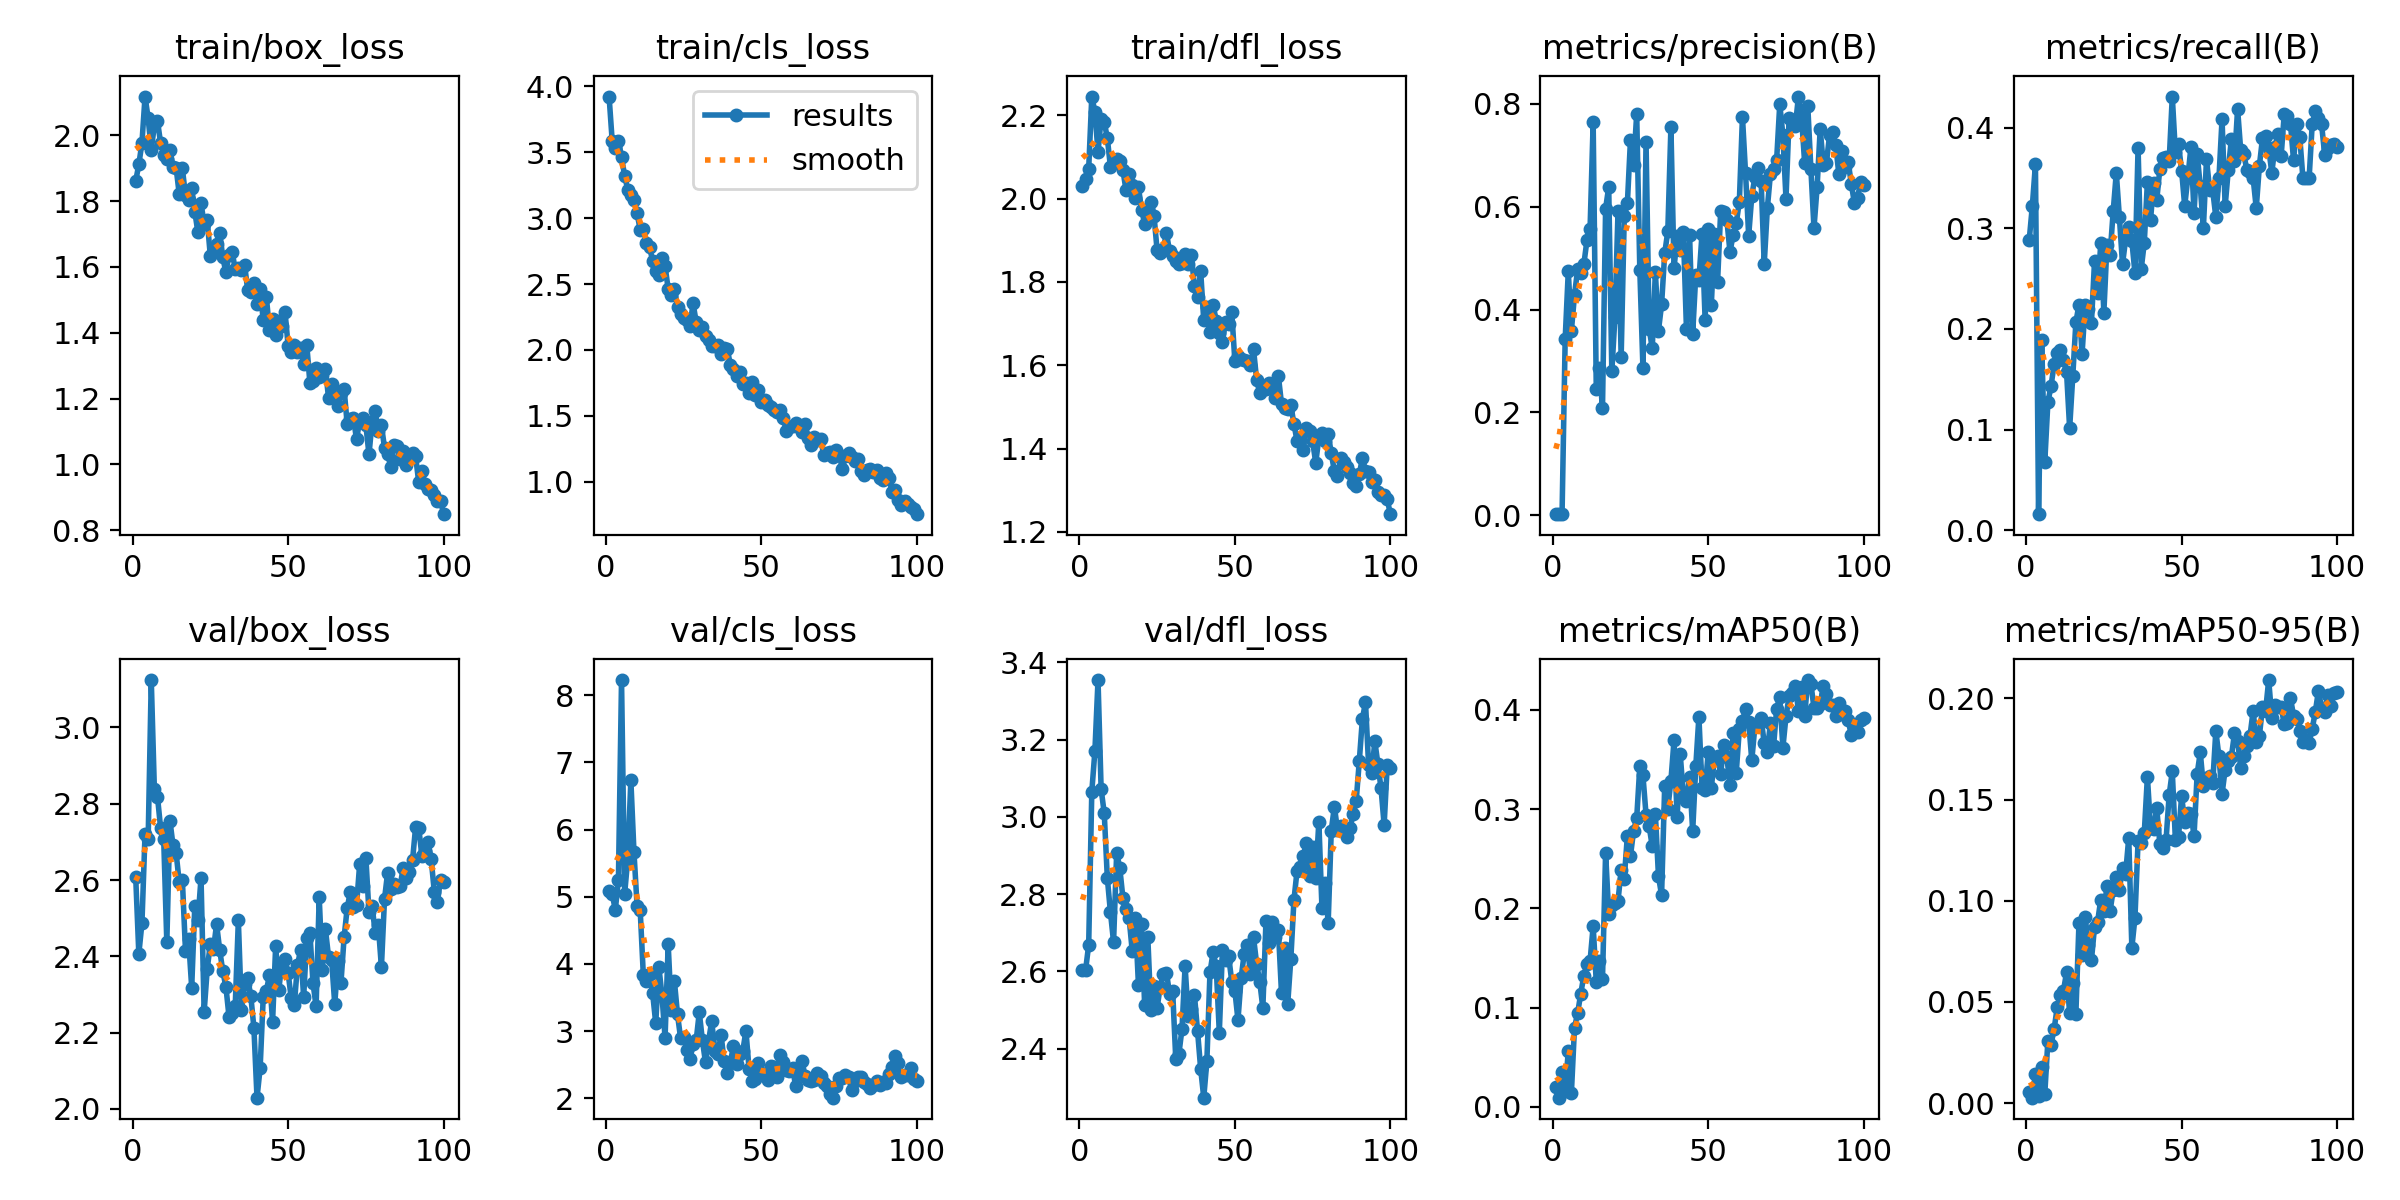

The table this chart was drawn from, first rows:
epoch, time, train/box_loss, train/cls_loss, train/dfl_loss, metrics/precision(B), metrics/recall(B), metrics/mAP50(B), metrics/mAP50-95(B), val/box_loss, val/cls_loss, val/dfl_loss, lr/pg0, lr/pg1, lr/pg2
1, 139.9, 1.861, 3.923, 2.031, 0.0018, 0.2882, 0.02046, 0.00538, 2.607, 5.08, 2.603, 0.0004525, 0.0004525, 0.0004525
2, 270.7, 1.912, 3.585, 2.048, 0.00176, 0.322, 0.00925, 0.00274, 2.406, 5.039, 2.603, 0.0009197, 0.0009197, 0.0009197
3, 397.1, 1.976, 3.532, 2.071, 0.00229, 0.3636, 0.03524, 0.01445, 2.487, 4.805, 2.669, 0.001377, 0.001377, 0.001377
4, 521.2, 2.118, 3.589, 2.245, 0.3425, 0.01587, 0.01645, 0.0037, 2.721, 5.252, 3.065, 0.001387, 0.001387, 0.001387
5, 645.8, 2.052, 3.463, 2.208, 0.474, 0.1885, 0.05588, 0.01772, 2.707, 8.226, 3.171, 0.001372, 0.001372, 0.001372
6, 769.5, 1.955, 3.321, 2.112, 0.3591, 0.06746, 0.01401, 0.00447, 3.124, 5.041, 3.354, 0.001358, 0.001358, 0.001358
7, 893.7, 2.032, 3.217, 2.191, 0.4279, 0.127, 0.07993, 0.03083, 2.838, 5.565, 3.072, 0.001344, 0.001344, 0.001344
8, 1018, 2.044, 3.175, 2.185, 0.4784, 0.1429, 0.09425, 0.0289, 2.818, 6.732, 3.01, 0.00133, 0.00133, 0.00133
9, 1141, 1.977, 3.14, 2.145, 0.4709, 0.1647, 0.1139, 0.0365, 2.736, 5.663, 2.841, 0.001316, 0.001316, 0.001316
10, 1265, 1.94, 3.038, 2.076, 0.488, 0.1756, 0.1321, 0.04735, 2.707, 4.866, 2.753, 0.001302, 0.001302, 0.001302
11, 1388, 1.929, 2.911, 2.088, 0.5344, 0.1786, 0.1439, 0.05334, 2.437, 4.801, 2.676, 0.001288, 0.001288, 0.001288
12, 1511, 1.955, 2.919, 2.096, 0.5559, 0.1689, 0.1467, 0.0554, 2.756, 3.841, 2.907, 0.001273, 0.001273, 0.001273
13, 1634, 1.904, 2.814, 2.09, 0.7641, 0.1573, 0.1822, 0.06465, 2.691, 3.744, 2.868, 0.001259, 0.001259, 0.001259
14, 1758, 1.901, 2.78, 2.069, 0.2459, 0.1012, 0.1258, 0.04436, 2.67, 3.85, 2.79, 0.001245, 0.001245, 0.001245
15, 1881, 1.82, 2.678, 2.02, 0.286, 0.1528, 0.1472, 0.05955, 2.594, 3.563, 2.762, 0.001231, 0.001231, 0.001231
16, 2004, 1.899, 2.603, 2.058, 0.2078, 0.2064, 0.1288, 0.04413, 2.6, 3.116, 2.738, 0.001217, 0.001217, 0.001217
17, 2127, 1.817, 2.568, 2.033, 0.5962, 0.2242, 0.256, 0.08912, 2.415, 3.956, 2.653, 0.001203, 0.001203, 0.001203
18, 2250, 1.804, 2.696, 2.002, 0.6384, 0.1753, 0.1946, 0.07301, 2.444, 3.533, 2.737, 0.001189, 0.001189, 0.001189
19, 2373, 1.84, 2.639, 2.027, 0.2796, 0.2242, 0.2038, 0.09187, 2.318, 2.9, 2.565, 0.001174, 0.001174, 0.001174
20, 2496, 1.768, 2.462, 1.973, 0.3854, 0.2195, 0.2054, 0.07837, 2.532, 4.291, 2.721, 0.00116, 0.00116, 0.00116
21, 2619, 1.705, 2.414, 1.94, 0.5924, 0.2056, 0.2079, 0.07053, 2.494, 3.31, 2.512, 0.001146, 0.001146, 0.001146
22, 2742, 1.793, 2.466, 1.975, 0.307, 0.2671, 0.2385, 0.08707, 2.605, 3.744, 2.69, 0.001132, 0.001132, 0.001132
23, 2866, 1.732, 2.324, 1.992, 0.5813, 0.2361, 0.2301, 0.08974, 2.254, 3.246, 2.499, 0.001118, 0.001118, 0.001118
24, 2989, 1.742, 2.27, 1.959, 0.6066, 0.285, 0.2731, 0.1005, 2.367, 2.889, 2.562, 0.001104, 0.001104, 0.001104
25, 3114, 1.632, 2.24, 1.876, 0.7305, 0.2163, 0.2529, 0.09474, 2.433, 2.913, 2.506, 0.001089, 0.001089, 0.001089
26, 3237, 1.646, 2.225, 1.87, 0.6815, 0.2835, 0.2783, 0.1073, 2.418, 2.716, 2.56, 0.001075, 0.001075, 0.001075
27, 3360, 1.668, 2.183, 1.879, 0.7803, 0.2738, 0.291, 0.09486, 2.484, 2.585, 2.594, 0.001061, 0.001061, 0.001061
28, 3483, 1.704, 2.354, 1.918, 0.4775, 0.3167, 0.3431, 0.1053, 2.417, 2.808, 2.597, 0.001047, 0.001047, 0.001047
29, 3620, 1.629, 2.213, 1.874, 0.2872, 0.3552, 0.3341, 0.1118, 2.36, 2.859, 2.543, 0.001033, 0.001033, 0.001033
30, 3749, 1.584, 2.154, 1.863, 0.7269, 0.3107, 0.2945, 0.1054, 2.32, 3.278, 2.549, 0.001019, 0.001019, 0.001019
31, 3873, 1.637, 2.177, 1.85, 0.3629, 0.2643, 0.2828, 0.1163, 2.242, 2.862, 2.373, 0.001005, 0.001005, 0.001005
32, 3996, 1.645, 2.108, 1.843, 0.3246, 0.289, 0.2626, 0.1134, 2.252, 2.532, 2.386, 0.0009904, 0.0009904, 0.0009904
33, 4119, 1.593, 2.079, 1.846, 0.4724, 0.3009, 0.2954, 0.1311, 2.271, 2.855, 2.451, 0.0009763, 0.0009763, 0.0009763
34, 4243, 1.598, 2.029, 1.868, 0.3592, 0.2873, 0.2324, 0.07679, 2.494, 3.147, 2.614, 0.0009621, 0.0009621, 0.0009621
35, 4366, 1.591, 2.027, 1.842, 0.4098, 0.2556, 0.2132, 0.09158, 2.259, 2.708, 2.483, 0.000948, 0.000948, 0.000948
36, 4489, 1.607, 2.04, 1.865, 0.5094, 0.3801, 0.3236, 0.1295, 2.326, 2.66, 2.501, 0.0009339, 0.0009339, 0.0009339
37, 4612, 1.53, 1.971, 1.789, 0.552, 0.2592, 0.3004, 0.1286, 2.342, 2.946, 2.539, 0.0009197, 0.0009197, 0.0009197
38, 4735, 1.523, 2.017, 1.763, 0.7547, 0.2857, 0.3287, 0.1336, 2.296, 2.546, 2.446, 0.0009056, 0.0009056, 0.0009056
39, 4859, 1.551, 2.009, 1.826, 0.48, 0.3458, 0.3693, 0.1613, 2.213, 2.378, 2.348, 0.0008914, 0.0008914, 0.0008914
40, 4982, 1.488, 1.884, 1.708, 0.5429, 0.3081, 0.2919, 0.1362, 2.029, 2.538, 2.273, 0.0008773, 0.0008773, 0.0008773
41, 5109, 1.533, 1.859, 1.739, 0.516, 0.3451, 0.3552, 0.1356, 2.106, 2.778, 2.368, 0.0008631, 0.0008631, 0.0008631
42, 5251, 1.438, 1.802, 1.68, 0.5514, 0.3279, 0.314, 0.1457, 2.293, 2.509, 2.597, 0.000849, 0.000849, 0.000849
43, 5383, 1.509, 1.834, 1.745, 0.3617, 0.3589, 0.3082, 0.1283, 2.309, 2.658, 2.649, 0.0008348, 0.0008348, 0.0008348
44, 5507, 1.409, 1.743, 1.707, 0.545, 0.3696, 0.3329, 0.1258, 2.35, 2.707, 2.613, 0.0008207, 0.0008207, 0.0008207
45, 5631, 1.442, 1.748, 1.676, 0.3529, 0.3706, 0.2777, 0.13, 2.228, 3.003, 2.442, 0.0008065, 0.0008065, 0.0008065
46, 5755, 1.393, 1.676, 1.657, 0.4678, 0.3669, 0.3435, 0.1522, 2.427, 2.436, 2.655, 0.0007924, 0.0007924, 0.0007924
47, 5878, 1.435, 1.758, 1.704, 0.4571, 0.4309, 0.3932, 0.1639, 2.312, 2.256, 2.629, 0.0007782, 0.0007782, 0.0007782
48, 6001, 1.421, 1.655, 1.7, 0.5476, 0.3755, 0.3214, 0.1301, 2.383, 2.29, 2.64, 0.0007641, 0.0007641, 0.0007641
49, 6124, 1.464, 1.698, 1.727, 0.3796, 0.3835, 0.3195, 0.1315, 2.392, 2.525, 2.574, 0.0007499, 0.0007499, 0.0007499
50, 6248, 1.361, 1.605, 1.611, 0.5562, 0.3573, 0.3577, 0.1517, 2.357, 2.376, 2.55, 0.0007358, 0.0007358, 0.0007358
51, 6372, 1.342, 1.618, 1.621, 0.4098, 0.322, 0.3218, 0.139, 2.291, 2.331, 2.474, 0.0007216, 0.0007216, 0.0007216
52, 6495, 1.363, 1.579, 1.615, 0.5473, 0.3505, 0.3519, 0.1434, 2.273, 2.268, 2.582, 0.0007075, 0.0007075, 0.0007075
53, 6628, 1.34, 1.566, 1.614, 0.4538, 0.3807, 0.3538, 0.1431, 2.376, 2.476, 2.646, 0.0006934, 0.0006934, 0.0006934
54, 6752, 1.355, 1.547, 1.61, 0.5916, 0.3151, 0.3358, 0.1321, 2.416, 2.47, 2.667, 0.0006792, 0.0006792, 0.0006792
55, 6888, 1.304, 1.53, 1.6, 0.5902, 0.3736, 0.3644, 0.1627, 2.294, 2.319, 2.594, 0.0006651, 0.0006651, 0.0006651
56, 7018, 1.363, 1.546, 1.639, 0.5738, 0.3418, 0.3523, 0.1733, 2.448, 2.645, 2.688, 0.0006509, 0.0006509, 0.0006509
57, 7147, 1.248, 1.482, 1.565, 0.5116, 0.2999, 0.324, 0.1565, 2.462, 2.544, 2.62, 0.0006368, 0.0006368, 0.0006368
58, 7275, 1.253, 1.388, 1.533, 0.5458, 0.3688, 0.3764, 0.1605, 2.33, 2.423, 2.573, 0.0006226, 0.0006226, 0.0006226
59, 7399, 1.293, 1.417, 1.548, 0.5678, 0.3383, 0.3366, 0.1615, 2.269, 2.409, 2.505, 0.0006085, 0.0006085, 0.0006085
60, 7524, 1.265, 1.425, 1.544, 0.6093, 0.3377, 0.3807, 0.158, 2.555, 2.442, 2.729, 0.0005943, 0.0005943, 0.0005943
... 40 more rows
